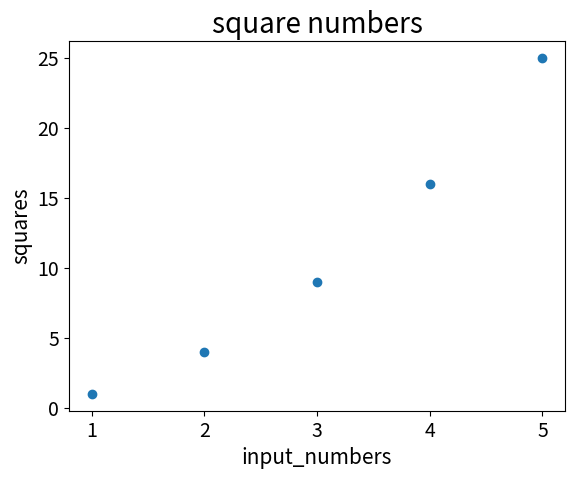

Recreate this plot in Python.
import matplotlib.pyplot as plt


x_values = [1, 2, 3, 4, 5]
y_values = [1, 4, 9, 16, 25]
plt.scatter(x_values, y_values)
plt.title("square numbers", fontsize=20)
plt.xlabel("input_numbers", fontsize=15)
plt.ylabel("squares", fontsize=15)
plt.tick_params(axis="both", labelsize=14)
plt.show()

